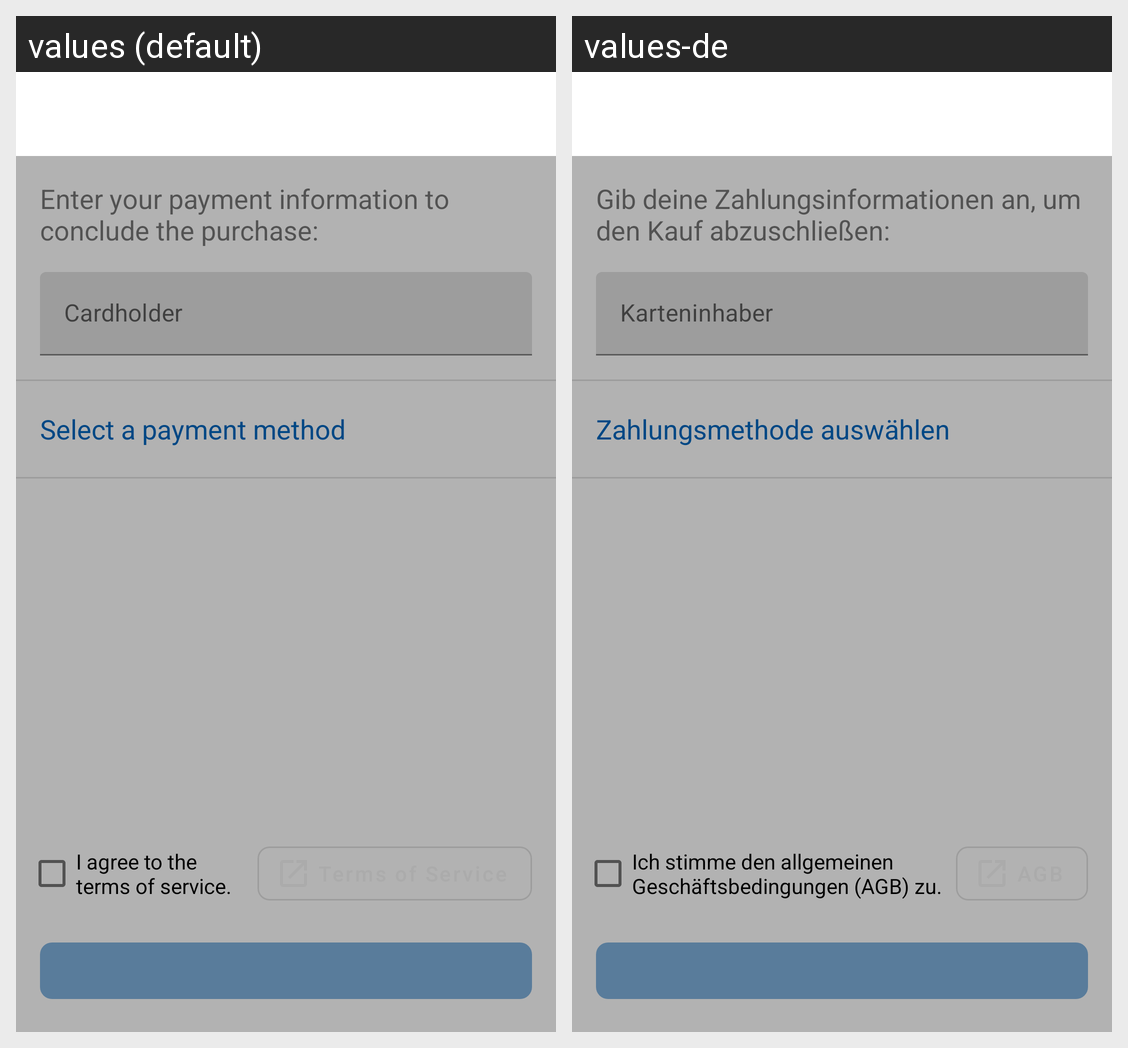

Strings drawn on this Android screen and how each of the app's shown locales translates them:
Android screen res/layout/activity_payment_stripe.xml rendered under 2 locales, left to right: values (default), values-de. Device: Nexus 5 (rendered at 1080×1920; each locale shown at half size, 540×960, under a caption strip naming it); theme AppTheme.
Strings drawn on this screen, with the default value and each locale's value (text and hints the layout hard-codes, and strings that could not be matched under every locale, appear in the picture but are not listed):

enter_card_info_description
  values: Enter your payment information to conclude the purchase:
  values-de: Gib deine Zahlungsinformationen an, um den Kauf abzuschließen:

cardholder
  values: Cardholder
  values-de: Karteninhaber

select_payment_method
  values: Select a payment method
  values-de: Zahlungsmethode auswählen

stripe_terms_of_service_checkbox
  values: I agree to the terms of service.
  values-de: Ich stimme den allgemeinen Geschäftsbedingungen (AGB) zu.
